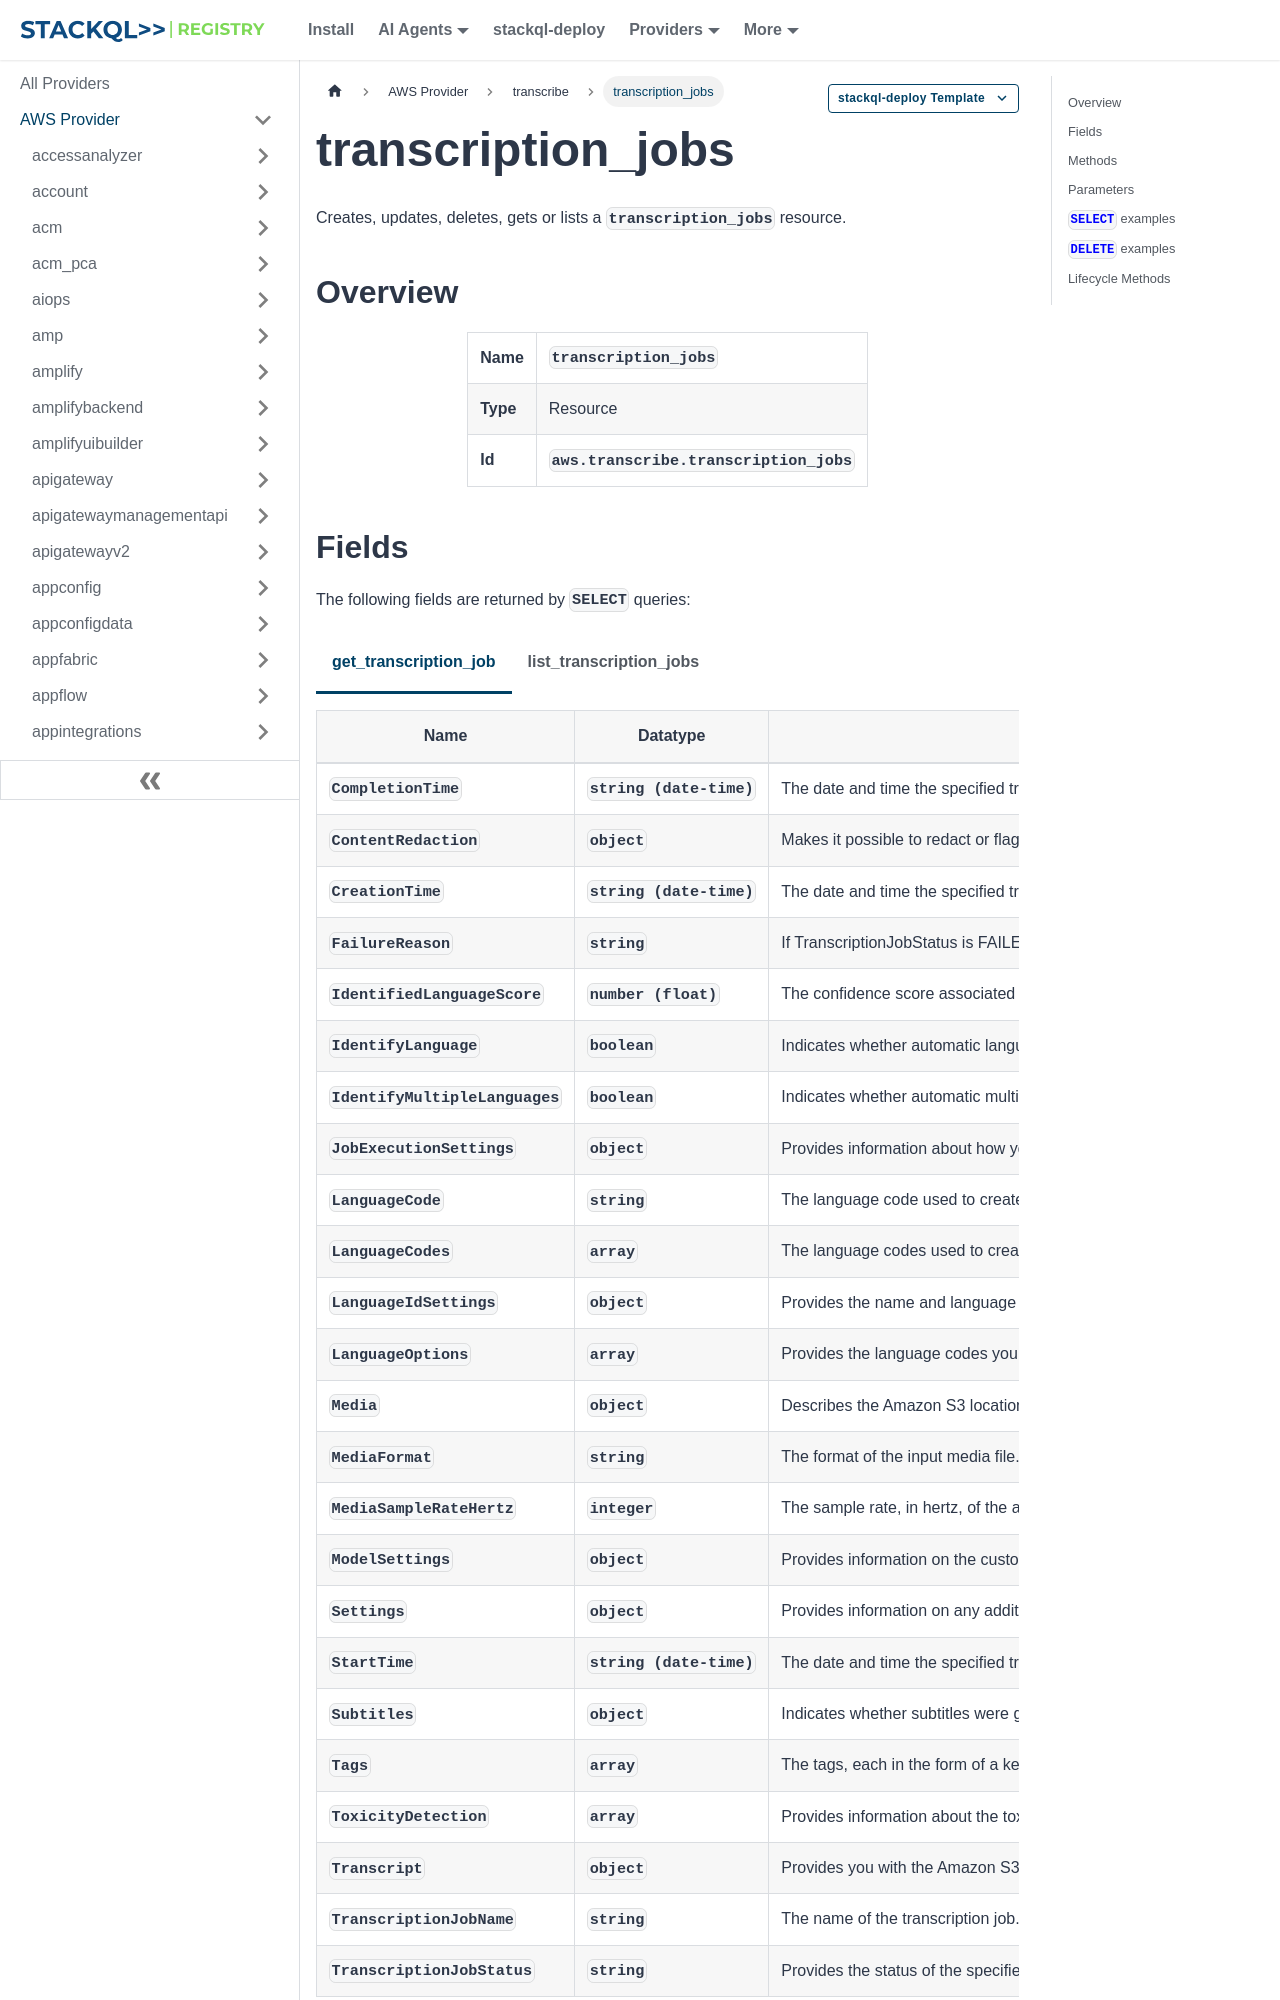

repository: stackql-registry/stackql-provider-aws · page: services/transcribe/transcription_jobs.html · generator: docusaurus

--- 
title: transcription_jobs
hide_title: false
hide_table_of_contents: false
keywords:
  - transcription_jobs
  - transcribe
  - aws
  - infrastructure-as-code
  - configuration-as-data
  - cloud inventory
description: Query, deploy and manage aws resources using SQL
custom_edit_url: null
image: /img/stackql-aws-provider-featured-image.png
---

import CopyableCode from '@site/src/components/CopyableCode/CopyableCode';
import CodeBlock from '@theme/CodeBlock';
import Tabs from '@theme/Tabs';
import TabItem from '@theme/TabItem';

Creates, updates, deletes, gets or lists a <code>transcription_jobs</code> resource.

## Overview
<table><tbody>
<tr><td><b>Name</b></td><td><CopyableCode code="transcription_jobs" /></td></tr>
<tr><td><b>Type</b></td><td>Resource</td></tr>
<tr><td><b>Id</b></td><td><CopyableCode code="aws.transcribe.transcription_jobs" /></td></tr>
</tbody></table>
